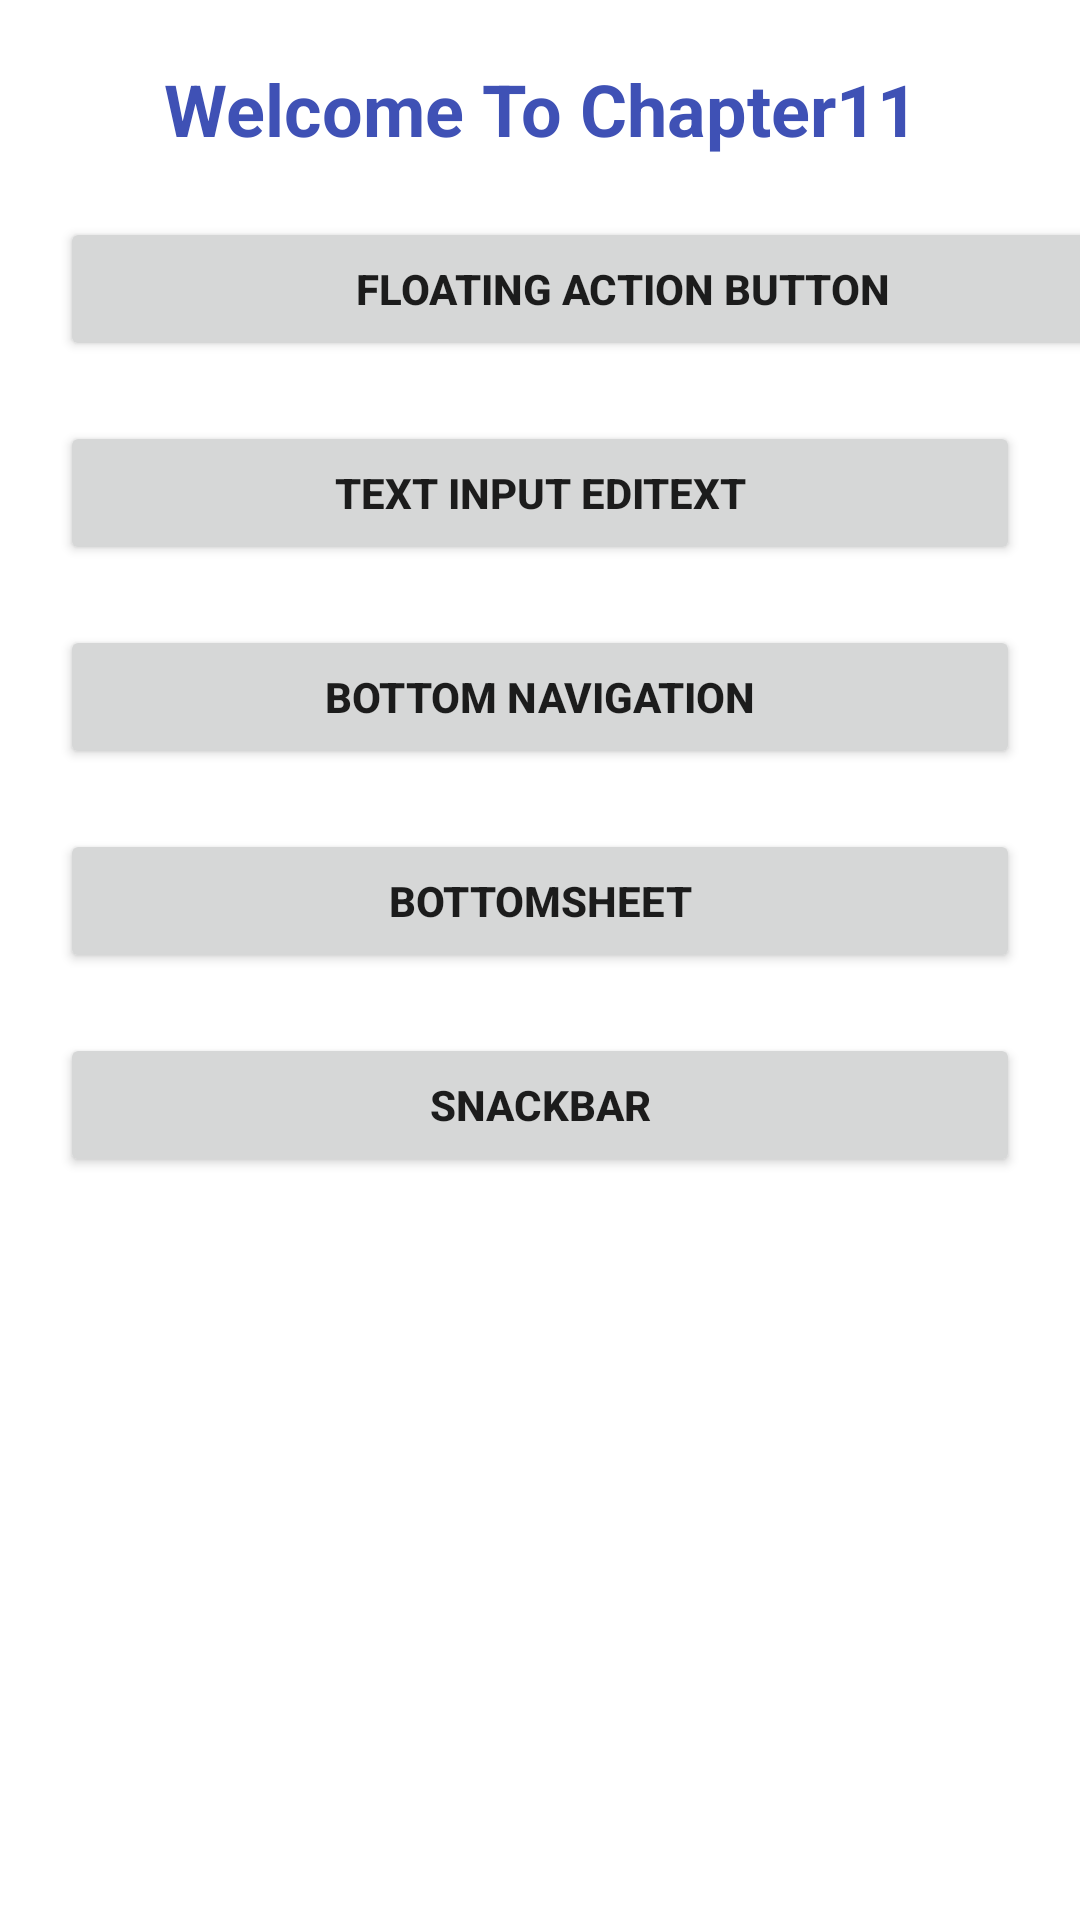

The Android layout XML behind this screen, and the referenced resources:
<!-- AndroidManifest.xml: application theme Theme.ElearningMobileApp -->
<!-- res/layout/activity_chapter11.xml -->
<?xml version="1.0" encoding="utf-8"?>
<LinearLayout xmlns:android="http://schemas.android.com/apk/res/android"
    xmlns:app="http://schemas.android.com/apk/res-auto"
    xmlns:tools="http://schemas.android.com/tools"
    android:layout_width="match_parent"
    android:layout_height="wrap_content"
    android:orientation="vertical"
    tools:context=".Chapter11">

    <TextView
        android:id="@+id/textView12"
        android:layout_width="match_parent"
        android:layout_height="wrap_content"
        android:layout_marginTop="20dp"
        android:text="Welcome To Chapter11"
        android:textAlignment="center"
        android:textColor="#3F51B5"
        android:textSize="24sp"
        android:textStyle="bold" />

    <Button
        android:id="@+id/button26"
        android:layout_width="375dp"
        android:layout_height="wrap_content"
        android:layout_marginLeft="20dp"
        android:layout_marginTop="20dp"
        android:layout_marginRight="20dp"
        android:text="Floating Action Button"
        android:textSize="14sp"
        android:textStyle="bold" />

    <Button
        android:id="@+id/button27"
        android:layout_width="match_parent"
        android:layout_height="wrap_content"
        android:layout_marginLeft="20dp"
        android:layout_marginTop="20dp"
        android:layout_marginRight="20dp"
        android:text="Text Input Editext"
        android:textSize="14sp"
        android:textStyle="bold" />

    <Button
        android:id="@+id/button28"
        android:layout_width="match_parent"
        android:layout_height="wrap_content"
        android:layout_marginLeft="20dp"
        android:layout_marginTop="20dp"
        android:layout_marginRight="20dp"
        android:text="Bottom Navigation"
        android:textSize="14sp"
        android:textStyle="bold" />

    <Button
        android:id="@+id/button29"
        android:layout_width="match_parent"
        android:layout_height="wrap_content"
        android:layout_marginLeft="20dp"
        android:layout_marginTop="20dp"
        android:layout_marginRight="20dp"
        android:text="BottomSheet"
        android:textSize="14sp"
        android:textStyle="bold" />

    <Button
        android:id="@+id/button30"
        android:layout_width="match_parent"
        android:layout_height="wrap_content"
        android:layout_marginLeft="20dp"
        android:layout_marginTop="20dp"
        android:layout_marginRight="20dp"
        android:text="SnackBar"
        android:textSize="14sp"
        android:textStyle="bold" />
</LinearLayout>
<!-- resources referenced by this layout -->
<resources>
  <style name="Theme.ElearningMobileApp" parent="Theme.MaterialComponents.DayNight.DarkActionBar">
          
          <item name="colorPrimary">@color/purple_500</item>
          <item name="colorPrimaryVariant">@color/purple_700</item>
          <item name="colorOnPrimary">@color/white</item>
          
          <item name="colorSecondary">@color/teal_200</item>
          <item name="colorSecondaryVariant">@color/teal_700</item>
          <item name="colorOnSecondary">@color/black</item>
          
          <item name="android:statusBarColor" tools:targetApi="l">?attr/colorPrimaryVariant</item>
          
      </style>
  <!-- not gathered from this repository: default colours our renderer supplied (Android Studio template values) -->
  <color name="purple_500">#FF6200EE</color>
  <color name="purple_700">#FF3700B3</color>
  <color name="teal_200">#FF03DAC5</color>
  <color name="teal_700">#FF018786</color>
  <color name="black">#FF000000</color>
  <color name="white">#FFFFFFFF</color>
</resources>
